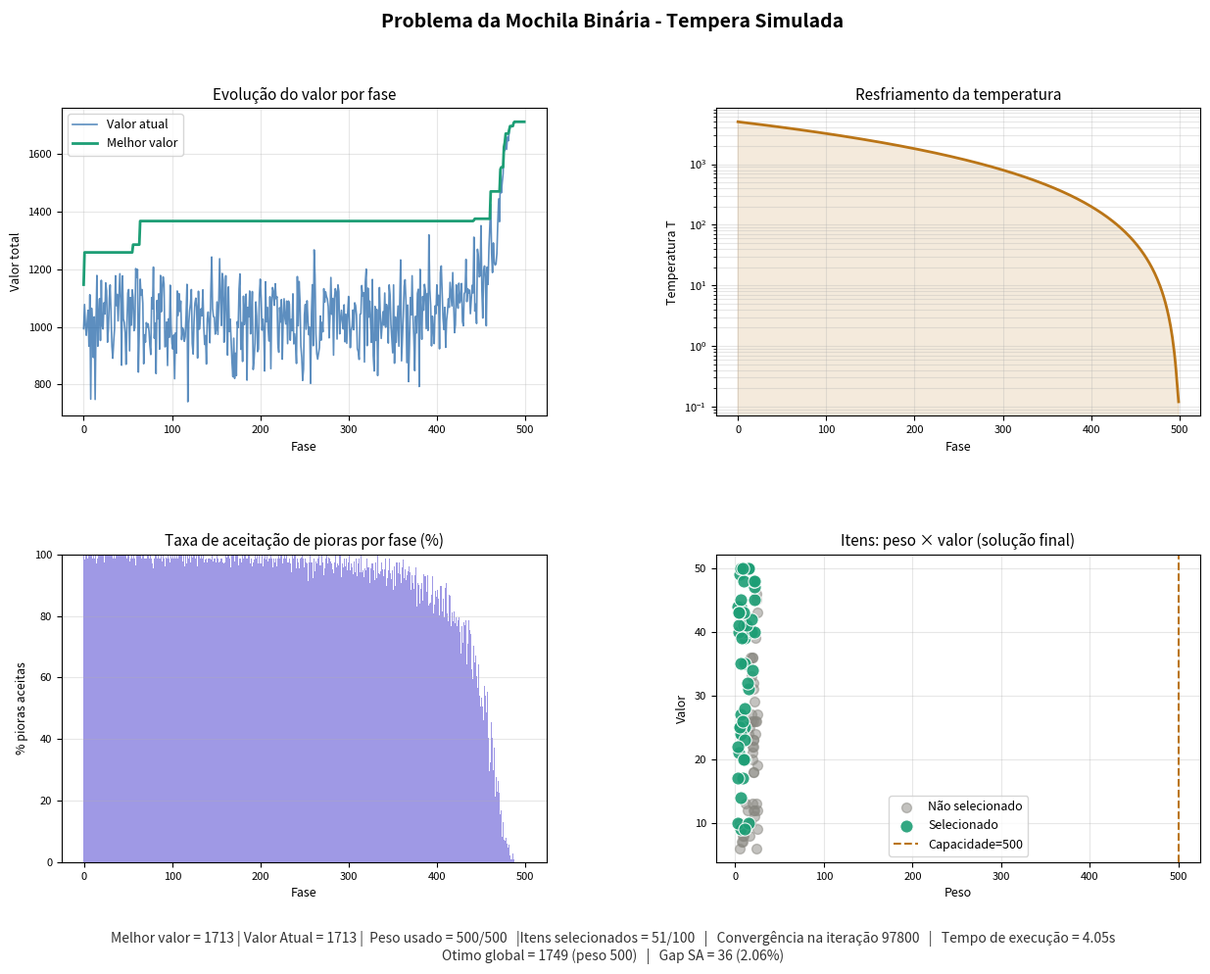

Write Python code to recreate this figure.
import math
import random
import time
import matplotlib.pyplot as plt
import matplotlib.gridspec as gridspec
import itertools
import statistics

def valor_total(sol, itens):
    """Soma os valores dos itens selecionados"""
    return sum(sol[i] * itens[i]["valor"] for i in range(len(itens)))


def peso_total(sol, itens):
    """Soma os pesos dos itens selecionados"""
    return sum(sol[i] * itens[i]["peso"] for i in range(len(itens)))


def solucao_valida(sol, itens, capacidade):
    """Verifica se o peso total não excede a capacidade"""
    return peso_total(sol, itens) <= capacidade

def gerar_vizinho(sol, itens, capacidade):
    """Gera um vizinho invertendo um bit aleatório"""
    n = len(sol)
    vizinho = sol[:]
    i = random.randint(0, n - 1)
    vizinho[i] = 1 - vizinho[i]

    if solucao_valida(vizinho, itens, capacidade):
        return vizinho

    # Se adicionou um item e passar da capacidade reverte 
    vizinho[i] = sol[i]
    return vizinho


def probabilidade_aceitar(delta, temperatura):
    """Retorna a probabilidade de aceitar uma solução pior"""
    if temperatura < 1e-10:
        return 0.0
    return math.exp(delta / temperatura)

def simulated_annealing(
    itens,
    capacidade,
    T0,          # Temperatura inicial
    Tn,             # Temperatura final 
    n_fases,        # Controla duração do resfriamento
    iter_por_temp,   # Iterações por nível de temperatura
    seed = None
):
    """
    Executa o Simulated Annealing para o Problema da Mochila Binária.

    Resfriamento quadrático:
        T_t = Tn + (T0 - Tn) * ((n - t) / n)^2
    onde t é a fase atual (0..n-1) e n = n_fases.

    Parâmetros
    ----------
    itens         : lista de dicts com chaves 'nome', 'peso', 'valor'
    capacidade    : capacidade máxima da mochila
    T0            : temperatura inicial (t=0)
    Tn            : temperatura final desejada (t=n), deve ser > 0
    n_fases       : número total de fases; substitui alpha — quanto maior,
                    mais lento o resfriamento e maior a exploração
    iter_por_temp : quantas vizinhanças são exploradas por temperatura
    seed          : semente aleatória para reprodutibilidade

    Retorna
    -------
    melhor_sol    : melhor solução encontrada
    historico     : dict com séries temporais para plotagem
    """
    if seed is not None:
        random.seed(seed)

    n = len(itens)

    # Mochila vazia
    atual = [0] * n
    val_atual = 0

    melhor = atual[:]
    melhor_val = 0

    T = T0

    # Históricos para os gráficos
    hist_val_atual  = []
    hist_melhor_val = []
    hist_temperatura = []
    hist_taxa_aceite = []
    hist_iters       = []
    iter_global = 0

    fase = 0

    # Loop de resfriamento
    while fase < n_fases:
        aceitos = 0
        pioras_aceitas = 0
        pioras_tentadas = 0

        # Iterações por temperatura
        for _ in range(iter_por_temp):
            vizinho = gerar_vizinho(atual, itens, capacidade)
            val_vizinho = valor_total(vizinho, itens)
            delta = val_vizinho - val_atual

            if delta >= 0:
                # Melhoria: aceita sempre
                atual = vizinho
                val_atual = val_vizinho
                aceitos += 1
            else:
                # Piora: aceita com probabilidade e^(delta/T)
                pioras_tentadas += 1
                prob = probabilidade_aceitar(delta, T)
                if random.random() < prob:
                    atual = vizinho
                    val_atual = val_vizinho
                    aceitos += 1
                    pioras_aceitas += 1

            # Atualiza o melhor global
            if val_atual > melhor_val:
                melhor = atual[:]
                melhor_val = val_atual


            iter_global += 1

        # Registra histórico da fase
        taxa = (pioras_aceitas / pioras_tentadas * 100) if pioras_tentadas > 0 else 0.0
        hist_val_atual.append(val_atual)
        hist_melhor_val.append(melhor_val)
        hist_temperatura.append(T)
        hist_taxa_aceite.append(taxa)
        hist_iters.append(iter_global)

        # Resfriamento quadrático
        fase += 1
        T = Tn + (T0 - Tn) * ((n_fases - fase) / n_fases) ** 2

    
    historico = {
        "val_atual":   hist_val_atual,
        "melhor_val":  hist_melhor_val,
        "temperatura": hist_temperatura,
        "taxa_aceite": hist_taxa_aceite,
        "iters":       hist_iters,
    }
    return melhor, historico

def maximo_global_mochila(itens, capacidade):
    """Resolve a mochila 0/1 exatamente via programação dinâmica e reconstrói a solução ótima."""
    n = len(itens)
    dp = [[0] * (capacidade + 1) for _ in range(n + 1)]

    for i in range(1, n + 1):
        peso_i = itens[i - 1]["peso"]
        valor_i = itens[i - 1]["valor"]
        for cap in range(capacidade + 1):
            melhor_sem_item = dp[i - 1][cap]
            melhor_com_item = -1
            if peso_i <= cap:
                melhor_com_item = dp[i - 1][cap - peso_i] + valor_i
            dp[i][cap] = max(melhor_sem_item, melhor_com_item)

    solucao_otima = [0] * n
    cap = capacidade
    for i in range(n, 0, -1):
        if dp[i][cap] != dp[i - 1][cap]:
            solucao_otima[i - 1] = 1
            cap -= itens[i - 1]["peso"]

    valor_otimo = dp[n][capacidade]
    peso_otimo = peso_total(solucao_otima, itens)
    return solucao_otima, valor_otimo, peso_otimo

def comparar_sa_com_otimo(melhor_solucao_sa, itens, capacidade):
    """Compara o resultado da SA com o ótimo global exato da mochila."""
    melhor_valor_sa = valor_total(melhor_solucao_sa, itens)
    melhor_peso_sa = peso_total(melhor_solucao_sa, itens)

    custo_dp = len(itens) * (capacidade + 1)
    MAX_CUSTO_DP_EXATA = 300 * (capacidade + 1)

    if custo_dp > MAX_CUSTO_DP_EXATA:
        return {
            "valor_sa": melhor_valor_sa,
            "peso_sa": melhor_peso_sa,
            "comparacao_exata": False,
            "motivo": (
                f"Comparacao exata pulada: custo DP={custo_dp} "
                f"> limite {MAX_CUSTO_DP_EXATA} (MAX_ITENS*CAPACIDADE)"
            ),
        }

    solucao_otima, valor_otimo, peso_otimo = maximo_global_mochila(itens, capacidade)
    gap_abs = valor_otimo - melhor_valor_sa
    gap_pct = (gap_abs / valor_otimo * 100) if valor_otimo > 0 else 0.0

    return {
        "valor_sa": melhor_valor_sa,
        "peso_sa": melhor_peso_sa,
        "comparacao_exata": True,
        "solucao_otima": solucao_otima,
        "valor_otimo": valor_otimo,
        "peso_otimo": peso_otimo,
        "gap_abs": gap_abs,
        "gap_pct": gap_pct,
    }

def plotar(historico, itens, melhor, capacidade, tempo_inicio=None, comparacao=None):
    """Gera 4 gráficos explicativos do comportamento da TS."""
    fases = list(range(len(historico["val_atual"])))

    fig = plt.figure(figsize=(15, 10))
    fig.suptitle("Problema da Mochila Binária - Tempera Simulada",
                 fontsize=14, fontweight="bold", y=0.98)
    gs = gridspec.GridSpec(2, 2, figure=fig, hspace=0.45, wspace=0.35)

    AZUL   = "#185FA5"
    VERDE  = "#1D9E75"
    AMBAR  = "#BA7517"
    ROXO   = "#7F77DD"
    CINZA  = "#888780"

    # Evolução do valor 
    ax1 = fig.add_subplot(gs[0, 0])
    ax1.plot(fases, historico["val_atual"],  color=AZUL,  lw=1.2, alpha=0.7, label="Valor atual")
    ax1.plot(fases, historico["melhor_val"], color=VERDE, lw=2.0, label="Melhor valor")
    ax1.set_title("Evolução do valor por fase", fontsize=11)
    ax1.set_xlabel("Fase", fontsize=9)
    ax1.set_ylabel("Valor total", fontsize=9)
    ax1.legend(fontsize=9)
    ax1.grid(True, alpha=0.3)
    ax1.tick_params(labelsize=8)

    # Temperatura ao longo das fase
    ax2 = fig.add_subplot(gs[0, 1])
    ax2.plot(fases, historico["temperatura"], color=AMBAR, lw=2.0)
    ax2.fill_between(fases, historico["temperatura"], alpha=0.15, color=AMBAR)
    ax2.set_title("Resfriamento da temperatura", fontsize=11)
    ax2.set_xlabel("Fase", fontsize=9)
    ax2.set_ylabel("Temperatura T", fontsize=9)
    ax2.set_yscale("log")
    ax2.grid(True, alpha=0.3, which="both")
    ax2.tick_params(labelsize=8)

    # Taxa de aceitação de pioras
    ax3 = fig.add_subplot(gs[1, 0])
    ax3.bar(fases, historico["taxa_aceite"], color=ROXO, alpha=0.75, width=1.0)
    ax3.set_title("Taxa de aceitação de pioras por fase (%)", fontsize=11)
    ax3.set_xlabel("Fase", fontsize=9)
    ax3.set_ylabel("% pioras aceitas", fontsize=9)
    ax3.set_ylim(0, 100)
    ax3.grid(True, alpha=0.3, axis="y")
    ax3.tick_params(labelsize=8)

    # Itens selecionados
    ax4 = fig.add_subplot(gs[1, 1])
    xs_out, ys_out = [], []
    xs_in,  ys_in  = [], []
    for i, it in enumerate(itens):
        if melhor[i]:
            xs_in.append(it["peso"])
            ys_in.append(it["valor"])
        else:
            xs_out.append(it["peso"])
            ys_out.append(it["valor"])

    ax4.scatter(xs_out, ys_out, color=CINZA,  alpha=0.5, s=50,  label="Não selecionado", zorder=2)
    ax4.scatter(xs_in,  ys_in,  color=VERDE,  alpha=0.9, s=90,  label="Selecionado",     zorder=3, edgecolors="white", lw=0.8)

    peso_usado = peso_total(melhor, itens)
    ax4.axvline(capacidade, color=AMBAR, lw=1.5, ls="--", label=f"Capacidade={capacidade}")
    ax4.set_title("Itens: peso × valor (solução final)", fontsize=11)
    ax4.set_xlabel("Peso", fontsize=9)
    ax4.set_ylabel("Valor", fontsize=9)
    ax4.legend(fontsize=9)
    ax4.grid(True, alpha=0.3)
    ax4.tick_params(labelsize=8)

    # Rodapé
    aux = len(historico["val_atual"]) - 1
    val_atualfinal = historico['val_atual'][aux]
    val_final = valor_total(melhor, itens)
    
    # Encontra a iteração onde o melhor valor se estabiliza (deixa de variar)
    melhor_val_historico = historico['melhor_val']
    iteracao_convergencia = None
    
    # Percorre do final para o início para encontrar onde começou a ser constante
    valor_estavel = melhor_val_historico[-1]
    for i in range(len(melhor_val_historico) - 1, -1, -1):
        if melhor_val_historico[i] != valor_estavel:
            iteracao_convergencia = historico['iters'][i + 1]
            break
    
    # Se nunca variou, começou constante desde o início
    if iteracao_convergencia is None:
        iteracao_convergencia = historico['iters'][0]
    
    tempo_decorrido = f"   |   Tempo de execução = {time.time() - tempo_inicio:.2f}s" if tempo_inicio else ""
    convergencia_texto = f"   |   Convergência na iteração {iteracao_convergencia}" if iteracao_convergencia else ""
    
    texto_rodape = (
        f"Melhor valor = {val_final} | Valor Atual = {val_atualfinal} |  Peso usado = {peso_usado}/{capacidade}   |"
        f"Itens selecionados = {sum(melhor)}/{len(itens)}{convergencia_texto}{tempo_decorrido}"
    )
    
    if comparacao is not None:
        if comparacao.get("comparacao_exata"):
            texto_rodape += (
                f"\nOtimo global = {comparacao['valor_otimo']} (peso {comparacao['peso_otimo']})"
                f"   |   Gap SA = {comparacao['gap_abs']} ({comparacao['gap_pct']:.2f}%)"
            )
        else:
            texto_rodape += f"\n{comparacao.get('motivo', 'Comparacao exata nao realizada')}"
    
    fig.text(0.5, 0.01, texto_rodape, ha="center", fontsize=10, color="#333")

    plt.savefig("resultado_sa_knapsack.png", dpi=150, bbox_inches="tight")
    plt.show()

if __name__ == "__main__":
    tempo_inicio = time.time()

    # Cada item tem nome, peso >= 0 e valor >= 0
    random.seed(0)
    itens = [
        {"nome": f"Item_{i:02d}", "peso": random.randint(3, 25), "valor": random.randint(5, 50)}
        for i in range(100)
    ]

    capacidade = 500

    # GUIA DE PARÂMETROS
    #
    #  Resfriamento quadrático:
    #      T_t = Tn + (T0 - Tn) * ((n - t) / n)²
    #
    #  T0  (temperatura inicial)
    #      Alta  (ex: 1000-5000) -> aceita muitas pioras no início → mais exploração
    #      Baixa (ex: 10-50)    -> já começa conservador → pode ficar preso cedo
    #
    #  Tn  (temperatura final)
    #      Valor baixo próximo de zero (ex: 0.01 a 1.0)
    #      Garante que ao final o algoritmo não aceita mais pioras
    #
    #  n_fases  (número de fases — substitui alpha)
    #      Controla a duração total do resfriamento.
    #      Mais fases -> curva mais suave → mais exploração
    #      Valores típicos: 100 a 500 para instâncias de 10-50 itens
    #
    #  iter_por_temp  (iterações por temperatura)
    #      Mais iterações -> melhor amostragem em cada T, mas mais lento
    #      Valores típicos: 50 a 200 para instâncias de 10-50 itens

    melhor_sol, historico = simulated_annealing(
        itens         = itens,
        capacidade    = capacidade,
        T0            = 5000,  # Define exploração inicial
        Tn            = 0.1,     # Temperatura de parada
        n_fases       = 500,     # Controla duração do resfriamento
        iter_por_temp = 200,     # Vizinhanças avaliadas por nível de T
        seed          = None     
    )
    comparacao = comparar_sa_com_otimo(melhor_sol, itens, capacidade)
    plotar(historico, itens, melhor_sol, capacidade, tempo_inicio, comparacao)
